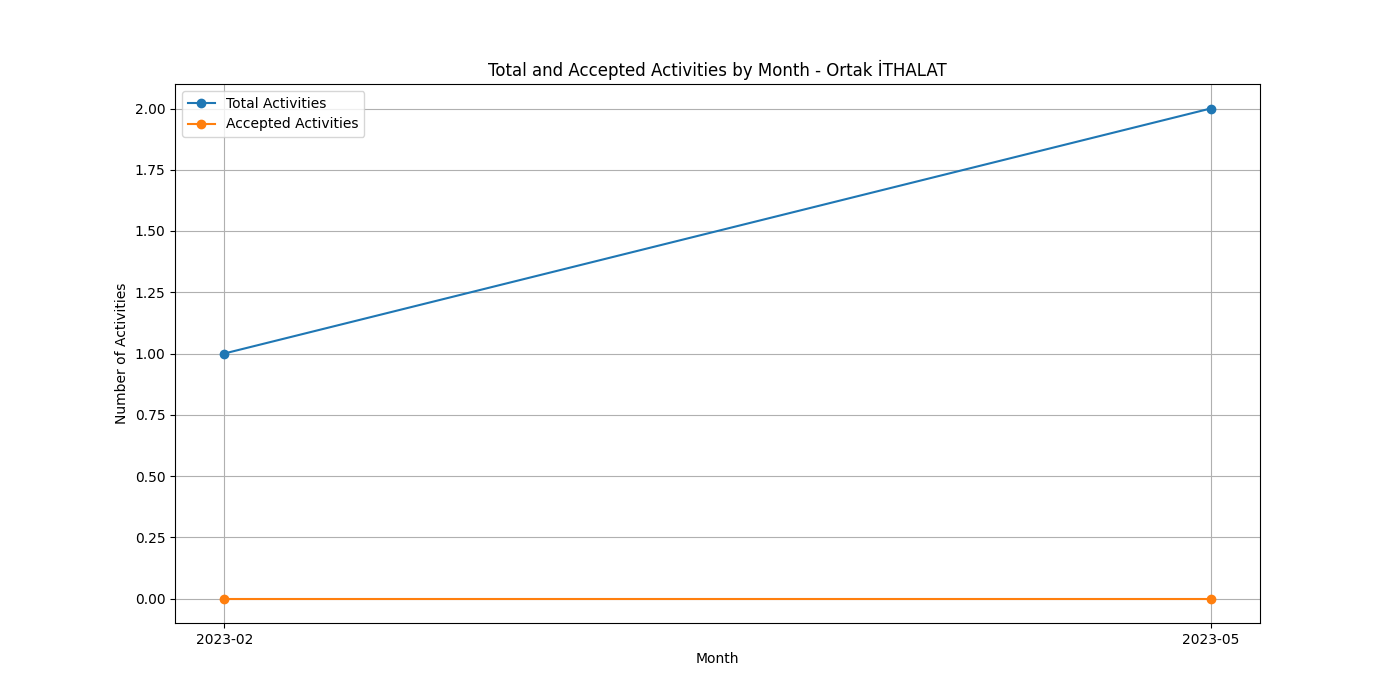

The file beside this chart, header and first rows:
Month, Total Activities, Accepted Activities, Acceptance Rate
2023-02, 1, 0, 0.0
2023-05, 2, 0, 0.0
